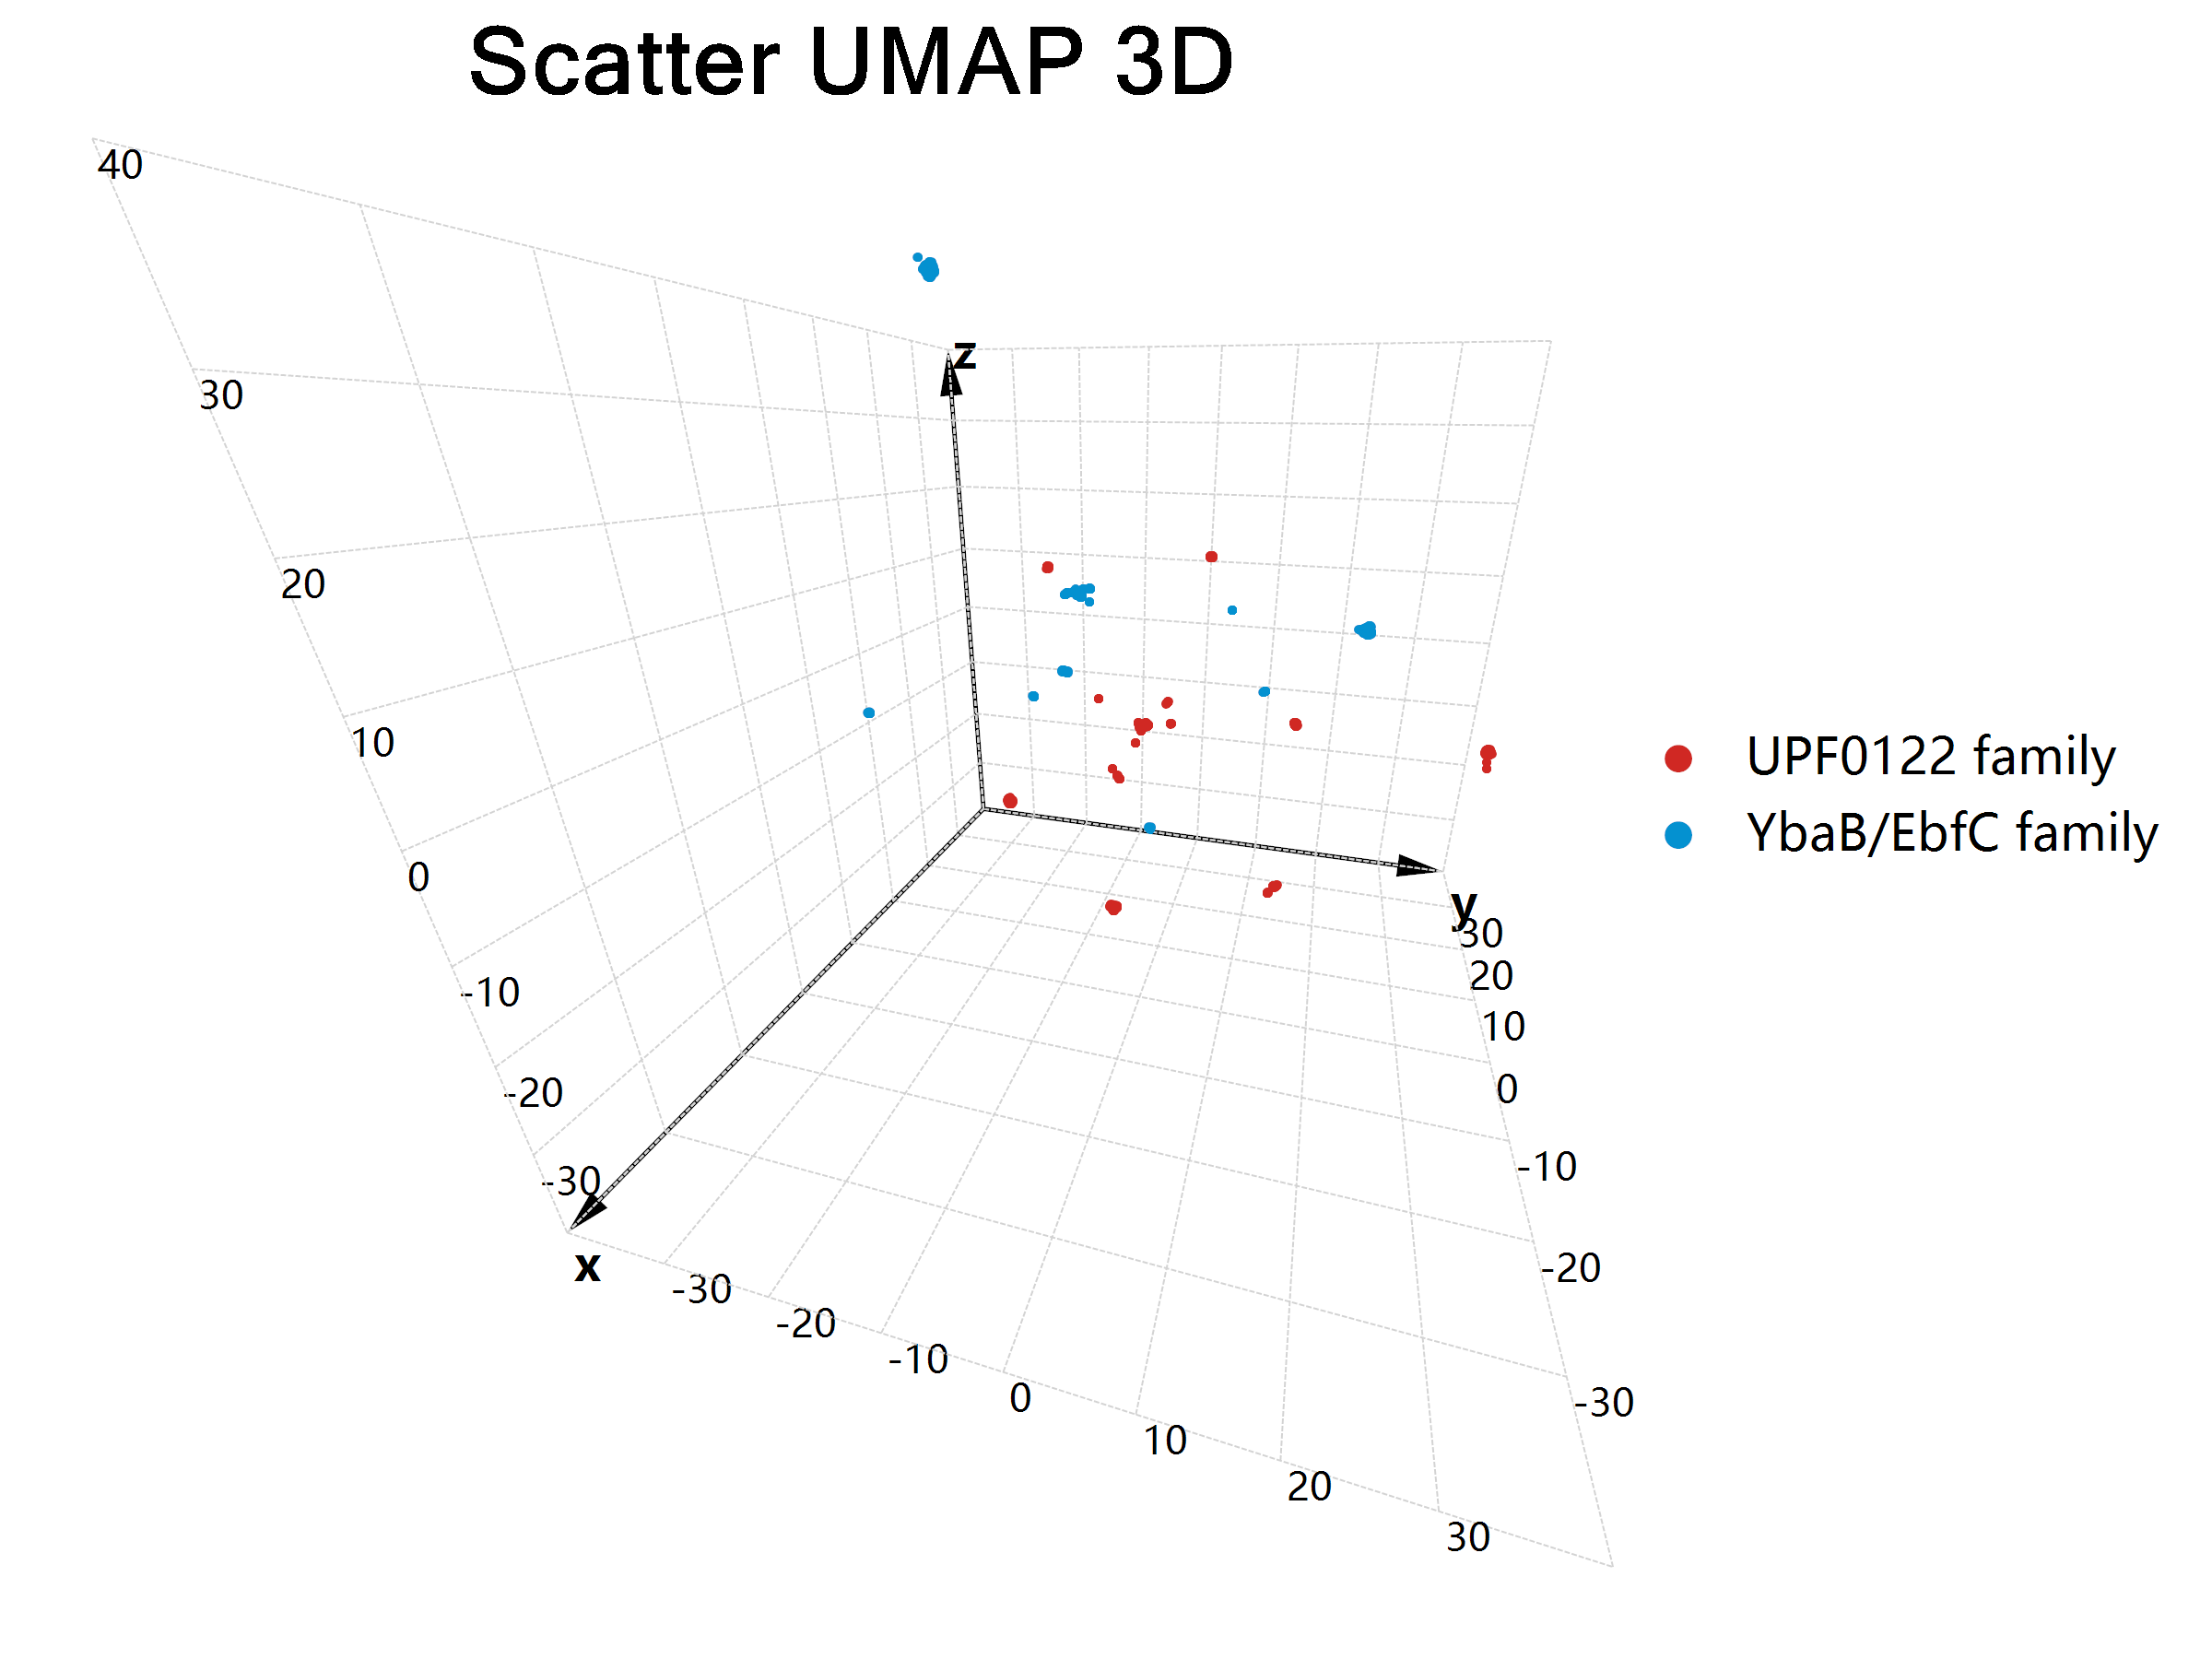

Source data for this figure (header and first rows):
, x, y, z, class
M7MCX3_STREE, 2.765, 32.79, -1.626, UPF0122 family
K6PL84_LACCA, -19.39, 14.67, -6.351, UPF0122 family
R4W5V3_STRIN, -0.7378, -1.03, -1.536, UPF0122 family
T2A126_STRAP, -0.9156, -1.042, -1.717, UPF0122 family
L0SHD5_STREE, 2.802, 32.89, -1.905, UPF0122 family
D3H9F3_STRM6, 2.544, 33.08, -1.859, UPF0122 family
F8LX05_STRTR, 1.353, 1.17, 1.04, UPF0122 family
E1XRP8_STRZI, 2.841, 32.99, -1.818, UPF0122 family
T0V5Q4_9STRE, -0.3278, -0.745, -0.9851, UPF0122 family
K8F823_ENTFL, -6.346, -2.182, -21.1, UPF0122 family
C6VPZ5_LACPJ, 1.848, -4.234, -9.299, UPF0122 family
S6BSF0_LACCA, -19.42, 14.59, -6.465, UPF0122 family
T1Z5H7_STRCV, -1.356, -1.525, -3.043, UPF0122 family
L0SPC3_STREE, 2.835, 32.64, -1.853, UPF0122 family
K0N973_LACCA, -19.44, 14.74, -6.289, UPF0122 family
A3CN17_STRSV, -0.1338, -1.59, -1.172, UPF0122 family
F2QDS7_STROU, 3.015, 32.89, -1.757, UPF0122 family
F0PG37_ENTF6, -6.486, -2.392, -21.11, UPF0122 family
S5V837_ENTFC, 9.77, -21.67, -18.57, UPF0122 family
G7V1M1_LACRH, -19.38, 14.11, -7.121, UPF0122 family
F8DGY3_STREP, -0.5471, -0.4229, -1.116, UPF0122 family
A0A060HXK7_STRTR, 1.341, 1.157, 1.027, UPF0122 family
U5P342_9STRE, -0.5983, -0.438, -1.147, UPF0122 family
T1Z947_STRCV, -1.36, -1.522, -3.039, UPF0122 family
F8HCW5_STRE5, 1.201, 1.01, 0.8812, UPF0122 family
E0TMK3_STRZ6, 2.689, 32.75, -1.711, UPF0122 family
S4ZN57_LACCA, -19.43, 14.75, -6.278, UPF0122 family
R7MSD0_9STRE, 1.255, 1.067, 0.9379, UPF0122 family
S5A3Z0_LACRH, -19.38, 14.11, -7.126, UPF0122 family
R4Q1U6_LACPN, 1.855, -4.242, -9.291, UPF0122 family
F2MMM6_ENTFO, 8.73, -14.58, 13.7, UPF0122 family
L0SBV6_STREE, 2.825, 32.63, -1.871, UPF0122 family
F8LQ84_STRE8, 1.265, 1.077, 0.9477, UPF0122 family
B5QJU4_LACRH, -19.36, 14.13, -7.101, UPF0122 family
E0SU90_STRZA, 2.683, 32.83, -1.528, UPF0122 family
S5RKU5_9STRE, -0.3307, -0.7522, -0.9863, UPF0122 family
S6BRU5_LACPA, -19.36, 14.69, -6.336, UPF0122 family
C5F3R8_LACPA, -19.42, 14.63, -6.381, UPF0122 family
U5P853_9STRE, -0.5921, -0.4377, -1.145, UPF0122 family
W8QZI3_BACPU, 2.621, -5.288, -8.545, UPF0122 family
F2M6A7_LACCC, -19.43, 14.62, -6.451, UPF0122 family
D6ZS51_STRP0, 23.57, 13.59, -8.762, UPF0122 family
N0C3U4_9STRE, 1.373, 1.115, 1.056, UPF0122 family
T0TWN4_9STRE, -0.5784, -0.3827, -1.122, UPF0122 family
H8LKV8_STRET, 23.54, 13.51, -8.71, UPF0122 family
S4ZY88_LACRH, -19.38, 14.11, -7.118, UPF0122 family
W4KXA3_STRTR, 1.355, 1.171, 1.041, UPF0122 family
T1ZEL0_STRIT, -0.8616, -1.09, -1.712, UPF0122 family
M4HW19_STREE, 23.3, 13.7, -8.95, UPF0122 family
T1ZVU2_STRAP, -0.9177, -1.052, -1.719, UPF0122 family
F8LIN9_STREH, 1.179, 0.9824, 0.8568, UPF0122 family
W4KUX0_STRTR, 1.368, 1.178, 1.052, UPF0122 family
T0T7H3_9STRE, 1.324, 1.138, 1.009, UPF0122 family
E1XGW4_STRZO, 2.836, 32.64, -1.878, UPF0122 family
E1XKC3_STRZN, 23.37, 13.85, -8.728, UPF0122 family
I8R685_LACPE, 1.835, -4.218, -9.314, UPF0122 family
W6G0G7_LACPA, -19.38, 14.74, -6.292, UPF0122 family
W5ZHN4_ENTFL, -6.322, -2.514, -21.18, UPF0122 family
H8L840_ENTFU, 9.849, -21.42, -19.24, UPF0122 family
V8LWY9_STRTR, 1.365, 1.181, 1.051, UPF0122 family
... 2,052 more rows
